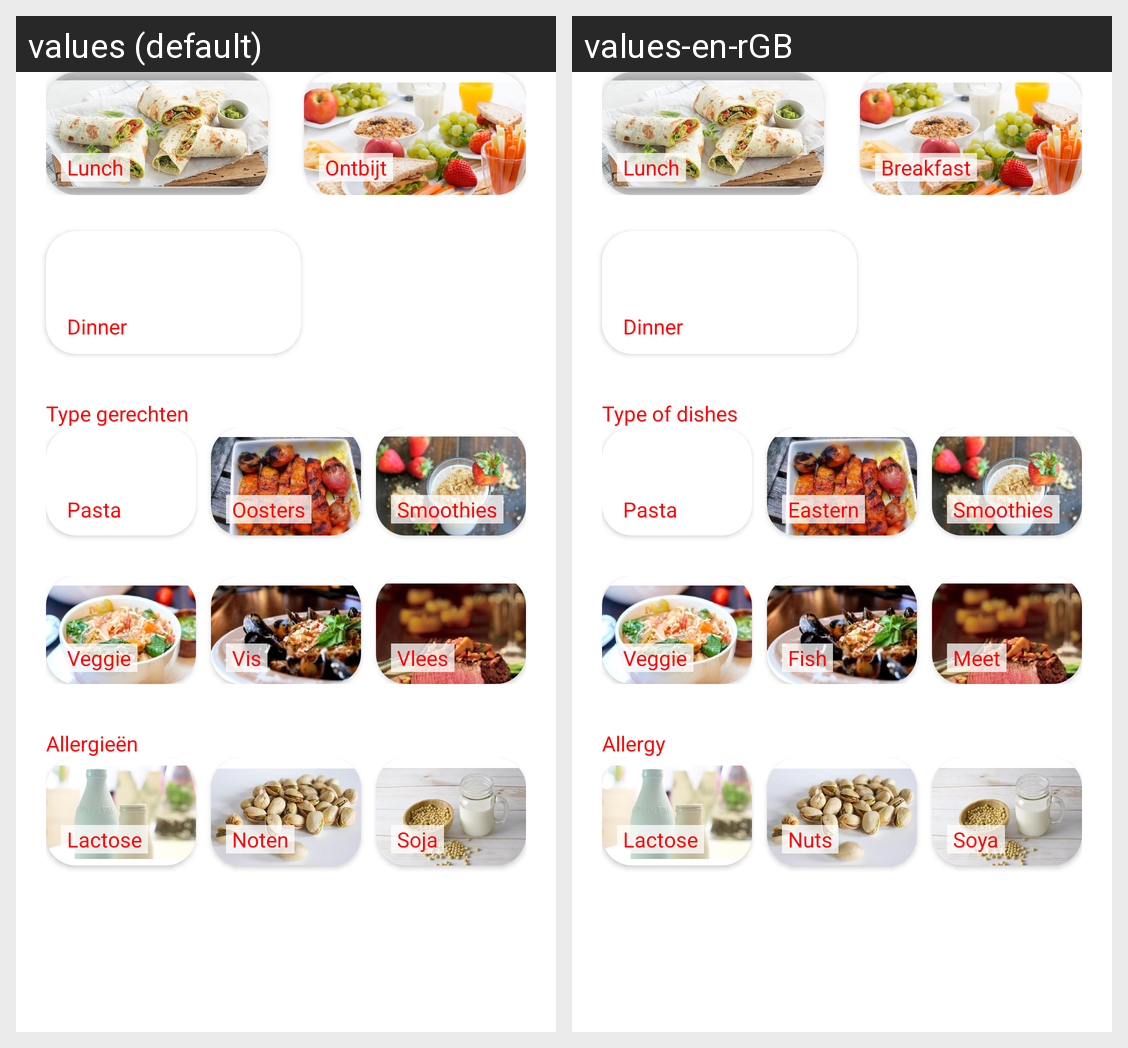

Strings drawn on this Android screen and how each of the app's shown locales translates them:
Android screen res/layout/fragment_home.xml rendered under 2 locales, left to right: values (default), values-en-rGB. Device: Nexus 5 (rendered at 1080×1920; each locale shown at half size, 540×960, under a caption strip naming it); theme Theme.Recepten.
Strings drawn on this screen, with the default value and each locale's value (text and hints the layout hard-codes, and strings that could not be matched under every locale, appear in the picture but are not listed):

lunch
  values: Lunch
  values-en-rGB: Lunch

Ontbijt
  values: Ontbijt
  values-en-rGB: Breakfast

dinner
  values: Dinner
  values-en-rGB: Dinner

type_gerechten
  values: Type gerechten
  values-en-rGB: Type of dishes

pasta
  values: Pasta
  values-en-rGB: Pasta

oosters
  values: Oosters
  values-en-rGB: Eastern

smooties
  values: Smoothies
  values-en-rGB: Smoothies

veggie
  values: Veggie
  values-en-rGB: Veggie

vis
  values: Vis
  values-en-rGB: Fish

vlees
  values: Vlees
  values-en-rGB: Meet

allergieen
  values: Allergieën
  values-en-rGB: Allergy

lactose
  values: Lactose
  values-en-rGB: Lactose

noten
  values: Noten
  values-en-rGB: Nuts

soja
  values: Soja
  values-en-rGB: Soya
